Image classification data set "spectrograms_dataset" (daterka/Use-of-machine-learning-methods-to-diagnose-schizophrenia-based-on-EEG-signal on GitHub). Class labels (2): schizophrenia negative, schizophrenia positive.

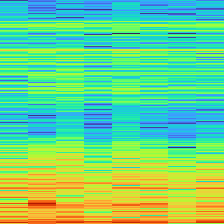
Label: schizophrenia negative

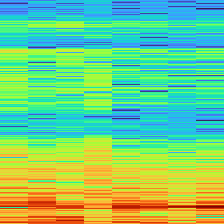
Label: schizophrenia negative

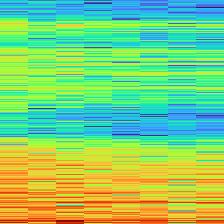
Label: schizophrenia negative

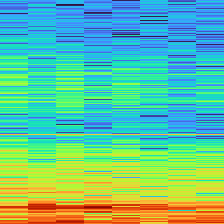
Label: schizophrenia positive

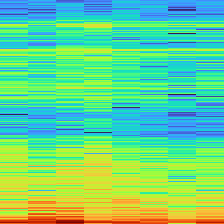
Label: schizophrenia positive

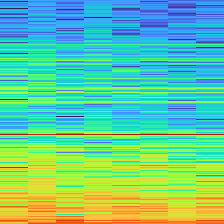
Label: schizophrenia positive
